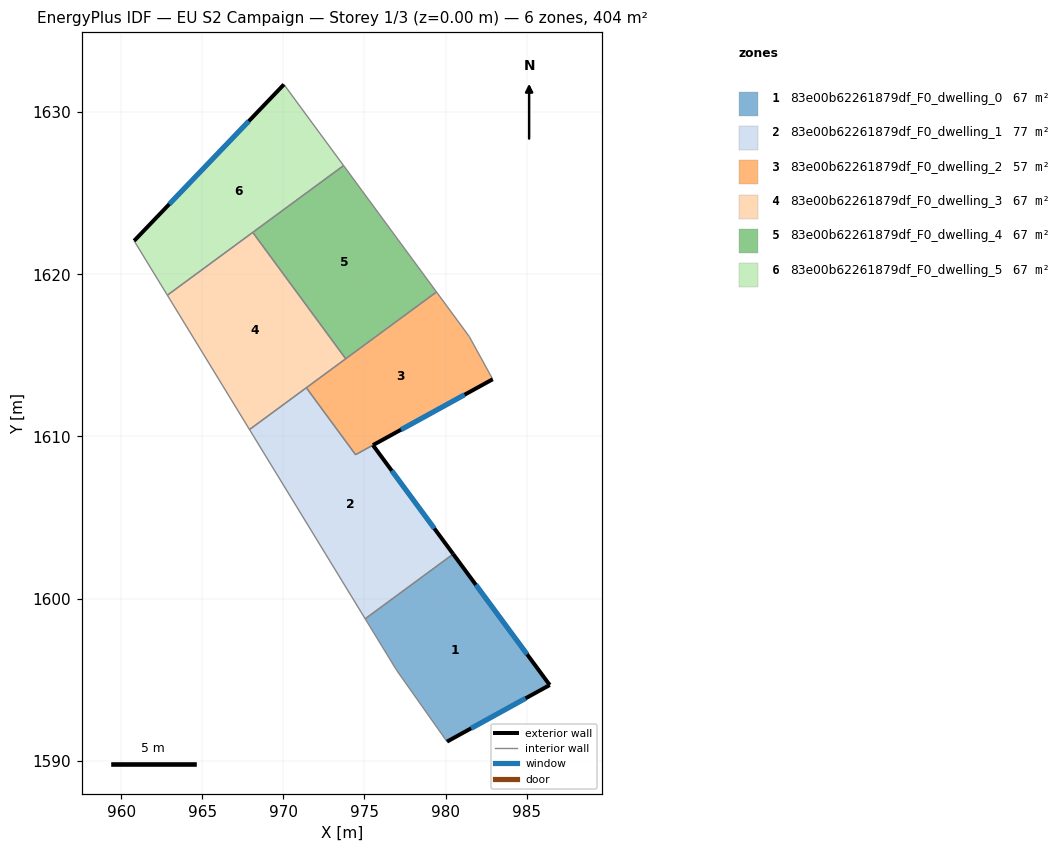
=== STOREY PLAN SPEC (per zone: floor XY polygon, exterior-wall plan segments, windows/doors) ===
zone 1: 83e00b62261879df_F0_dwelling_0  (67.3 m²)
  floor: (980.47, 1602.74) (986.43, 1594.67) (980.09, 1591.18) (977.00, 1595.56) (975.05, 1598.75)
  exterior wall: (986.43, 1594.67) – (980.47, 1602.74)  [10.0 m]
    window: (985.03, 1596.56) – (981.87, 1600.85)  [8.5 m²]
  exterior wall: (980.09, 1591.18) – (986.43, 1594.67)  [7.2 m]
    window: (981.58, 1592.00) – (984.94, 1593.85)  [6.1 m²]
  interior walls: 3
zone 2: 83e00b62261879df_F0_dwelling_1  (77.5 m²)
  floor: (975.52, 1609.46) (980.47, 1602.74) (975.05, 1598.75) (967.91, 1610.42) (971.42, 1613.00) (974.45, 1608.87)
  exterior wall: (980.47, 1602.74) – (975.52, 1609.46)  [8.3 m]
    window: (979.31, 1604.32) – (976.69, 1607.88)  [7.0 m²]
  interior walls: 5
zone 3: 83e00b62261879df_F0_dwelling_2  (57.0 m²)
  floor: (981.46, 1616.16) (982.91, 1613.52) (974.45, 1608.87) (971.42, 1613.00) (979.45, 1618.91)
  exterior wall: (975.52, 1609.46) – (982.91, 1613.52)  [8.4 m]
    window: (977.26, 1610.41) – (981.18, 1612.57)  [7.1 m²]
  interior walls: 6
zone 4: 83e00b62261879df_F0_dwelling_3  (67.3 m²)
  floor: (968.11, 1622.58) (973.85, 1614.79) (967.91, 1610.42) (962.85, 1618.71)
  interior walls: 5
zone 5: 83e00b62261879df_F0_dwelling_4  (67.3 m²)
  floor: (973.71, 1626.70) (979.45, 1618.91) (973.85, 1614.79) (968.11, 1622.58)
  interior walls: 4
zone 6: 83e00b62261879df_F0_dwelling_5  (67.3 m²)
  floor: (970.03, 1631.70) (973.71, 1626.70) (962.85, 1618.71) (960.80, 1622.06)
  exterior wall: (970.03, 1631.70) – (960.80, 1622.06)  [13.4 m]
    window: (967.87, 1629.44) – (962.97, 1624.32)  [11.3 m²]
  interior walls: 4

=== DERIVED (storey summary) ===
Building: EU S2 Campaign
Storey: 1 of 3  (floor level z = 0.00 m)
Storey gross floor area: 403.6 m²
Zones on this storey: 6
  - 83e00b62261879df_F0_dwelling_0: floor 67.3 m²; exterior wall 17.3 m (51.8 m²); 2 window(s) 14.6 m²; WWR 28.1%
  - 83e00b62261879df_F0_dwelling_1: floor 77.5 m²; exterior wall 8.3 m (25.0 m²); 1 window(s) 7.0 m²; WWR 28.1%
  - 83e00b62261879df_F0_dwelling_2: floor 57.0 m²; exterior wall 8.4 m (25.3 m²); 1 window(s) 7.1 m²; WWR 28.1%
  - 83e00b62261879df_F0_dwelling_3: floor 67.3 m²
  - 83e00b62261879df_F0_dwelling_4: floor 67.3 m²
  - 83e00b62261879df_F0_dwelling_5: floor 67.3 m²; exterior wall 13.4 m (40.1 m²); 1 window(s) 11.3 m²; WWR 28.1%
Zone adjacency (shared interzone walls):
  - 83e00b62261879df_F0_dwelling_0 ↔ 83e00b62261879df_F0_dwelling_1
  - 83e00b62261879df_F0_dwelling_1 ↔ 83e00b62261879df_F0_dwelling_2
  - 83e00b62261879df_F0_dwelling_1 ↔ 83e00b62261879df_F0_dwelling_3
  - 83e00b62261879df_F0_dwelling_2 ↔ 83e00b62261879df_F0_dwelling_3
  - 83e00b62261879df_F0_dwelling_2 ↔ 83e00b62261879df_F0_dwelling_4
  - 83e00b62261879df_F0_dwelling_3 ↔ 83e00b62261879df_F0_dwelling_4
  - 83e00b62261879df_F0_dwelling_3 ↔ 83e00b62261879df_F0_dwelling_5
  - 83e00b62261879df_F0_dwelling_4 ↔ 83e00b62261879df_F0_dwelling_5